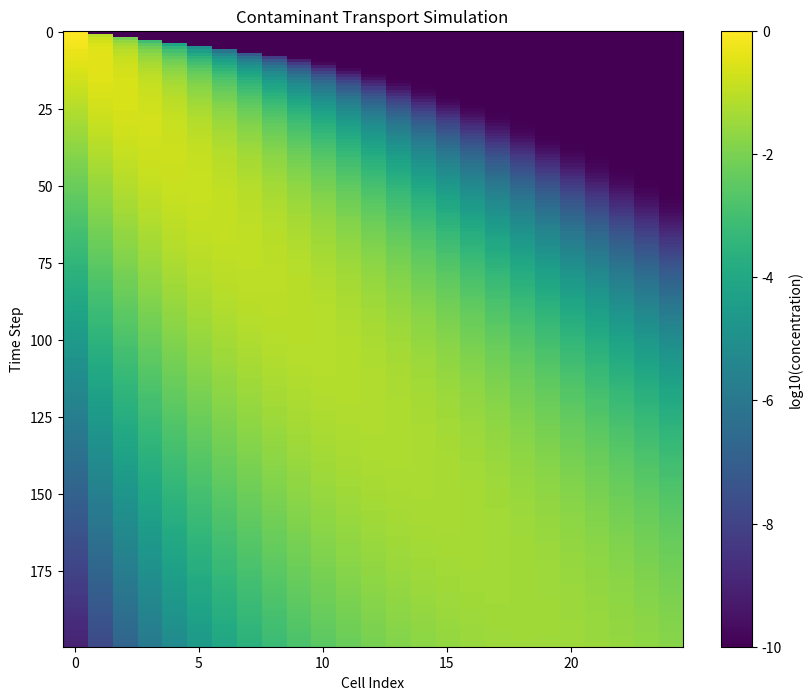
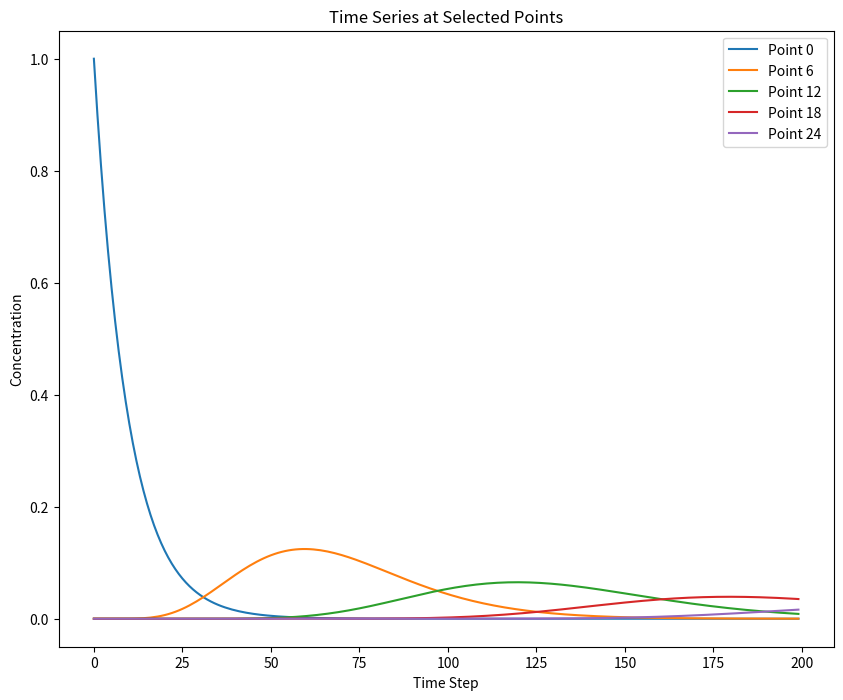

These charts were generated, in order, by the following Python code:
import numpy as np
import matplotlib.pyplot as plt

# Parametry simulace
N = 25  # počet buněk
T = 200  # počet časových kroků
p = 0.9  # pravděpodobnost zůstání kontaminantu v buňce, konstantní pro všechny buňky
q = 0.95  # pravděpodobnost přesunu kontaminantu do další buňky, konstantní pro všechny buňky

# Inicializace stavu systému
C = np.zeros((T, N))  # Matice kontaminantu v čase a prostoru
C[0, 0] = 1.0  # plná koncentrace v první buňce na začátku

# Vektorizovaná simulace transportu kontaminantu
for t in range(1, T):
    # Zůstává v buňce
    stay = C[t - 1] * p
    # Přesun do další buňky
    move = np.roll(C[t - 1] * q * (1 - p), 1)
    move[0] = 0  # Na začátku řady se kontaminant nemůže přesunout z 'leva'

    # Aktualizace koncentrace v buňce
    C[t] = stay + move

# Vizualizace pomocí časoprostorové matice
plt.figure(figsize=(10, 8))
plt.imshow(np.log10(C + 1e-10), aspect='auto', cmap='viridis')
plt.colorbar(label='log10(concentration)')
plt.xlabel('Cell Index')
plt.ylabel('Time Step')
plt.title('Contaminant Transport Simulation')
plt.show()

selected_points = [0, N//4, N//2, 3*N//4, N-1]

# Vytvoření grafů časové závislosti pro vybrané body
plt.figure(figsize=(10, 8))
for point in selected_points:
    plt.plot(range(T), C[:, point], label=f'Point {point}')

plt.xlabel('Time Step')
plt.ylabel('Concentration')
plt.title('Time Series at Selected Points')
plt.legend()
plt.show()
